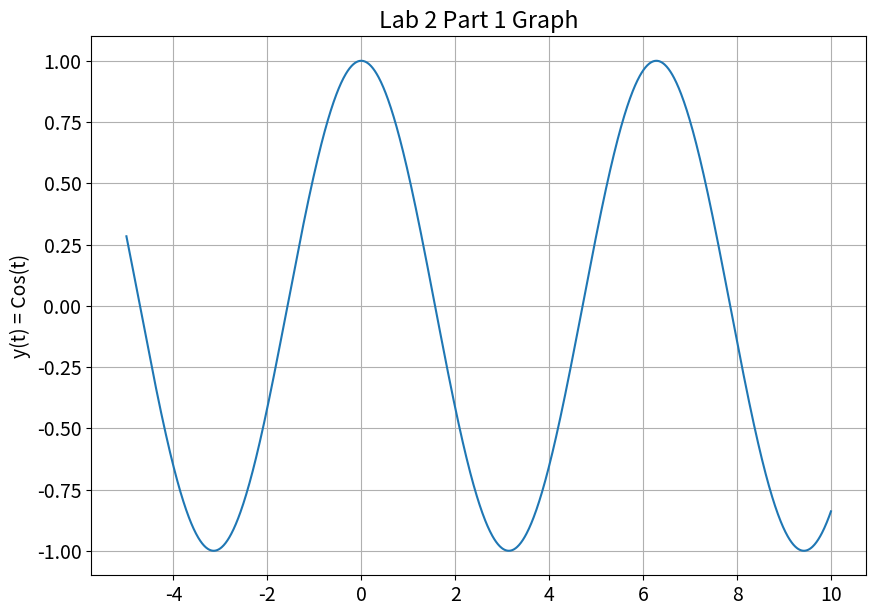
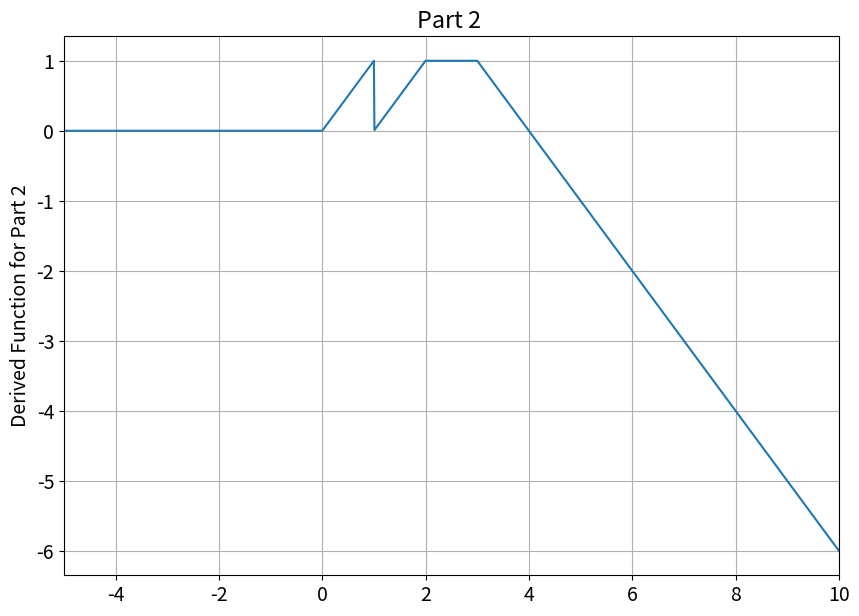

Python code for these plots, in order:
#---------Connor Braase----------------------------------------
#---------ECE 351 Section 1------------------------------------
#---------Labs 2-----------------------------------------
#---------Due: 9/15/2020---------------------------------------




# -*- coding: utf-8 -*
"""
Created on Tue Sep  8 19:20:15 2020

@author: Connor
"""


import numpy as np
import scipy.signal as sig 
import time
import matplotlib.pyplot as plt


#%%----------------Part 1--------------------------
plt.rcParams.update({'font.size': 14}) #---- not currently working
step_s = .01
#-----step size to seconds multifactor = 100
endtime = 10
t = np.arange(-5, endtime + step_s,step_s)

print('Length of time Vector: ', len(t))

def funct1(t):
    y = np.zeros(t.shape) # set y to an array of zeros 
    
    for i in range(len(t)):
        if i < 0:
            y[i] = 0
        else: 
            y[i] = np.cos(t[i])
    return y
y = funct1(t)

plt.figure(figsize = (10,7))
plt.plot(t,y)
plt.grid()
plt.ylabel('y(t) = Cos(t)')
plt.title('Lab 2 Part 1 Graph')

#%%---------------Part 2---------------------

#-------Ramp Function---------------------
def ramp(t):
    y = np.zeros(t.shape)
    for i in range(len(t)):
        if t[i] >= 0:
            y[i] = t[i]
        else:
            y[i] = 0
    return y
       
        
#-------Step Function-------
def step(t):
    y = np.zeros(t.shape)
    for i in range(len(t)):
        if t[i] >= 0:
            y[i] = 1
        else:
            y[i] = 0
    return y
r = ramp(t)
u = step(t)
  
#plt.plot(t,r,t,u)

#--------Function From Part 2----------------

def pt2(t):
      y = np.zeros(t.shape)
      for i in range(len(t)):
          y= ramp(t) - step(t-1) - ramp(t-2) - ramp(t-3)
      return y
  
y = pt2(t)
plt.figure(figsize = (10,7))
plt.plot(t,y)
plt.xlim([-5,10])
plt.grid()
plt.ylabel('Derived Function for Part 2')
plt.title('Part 2 ')




#%%------------------Part 3--------------------------


# Task 1
